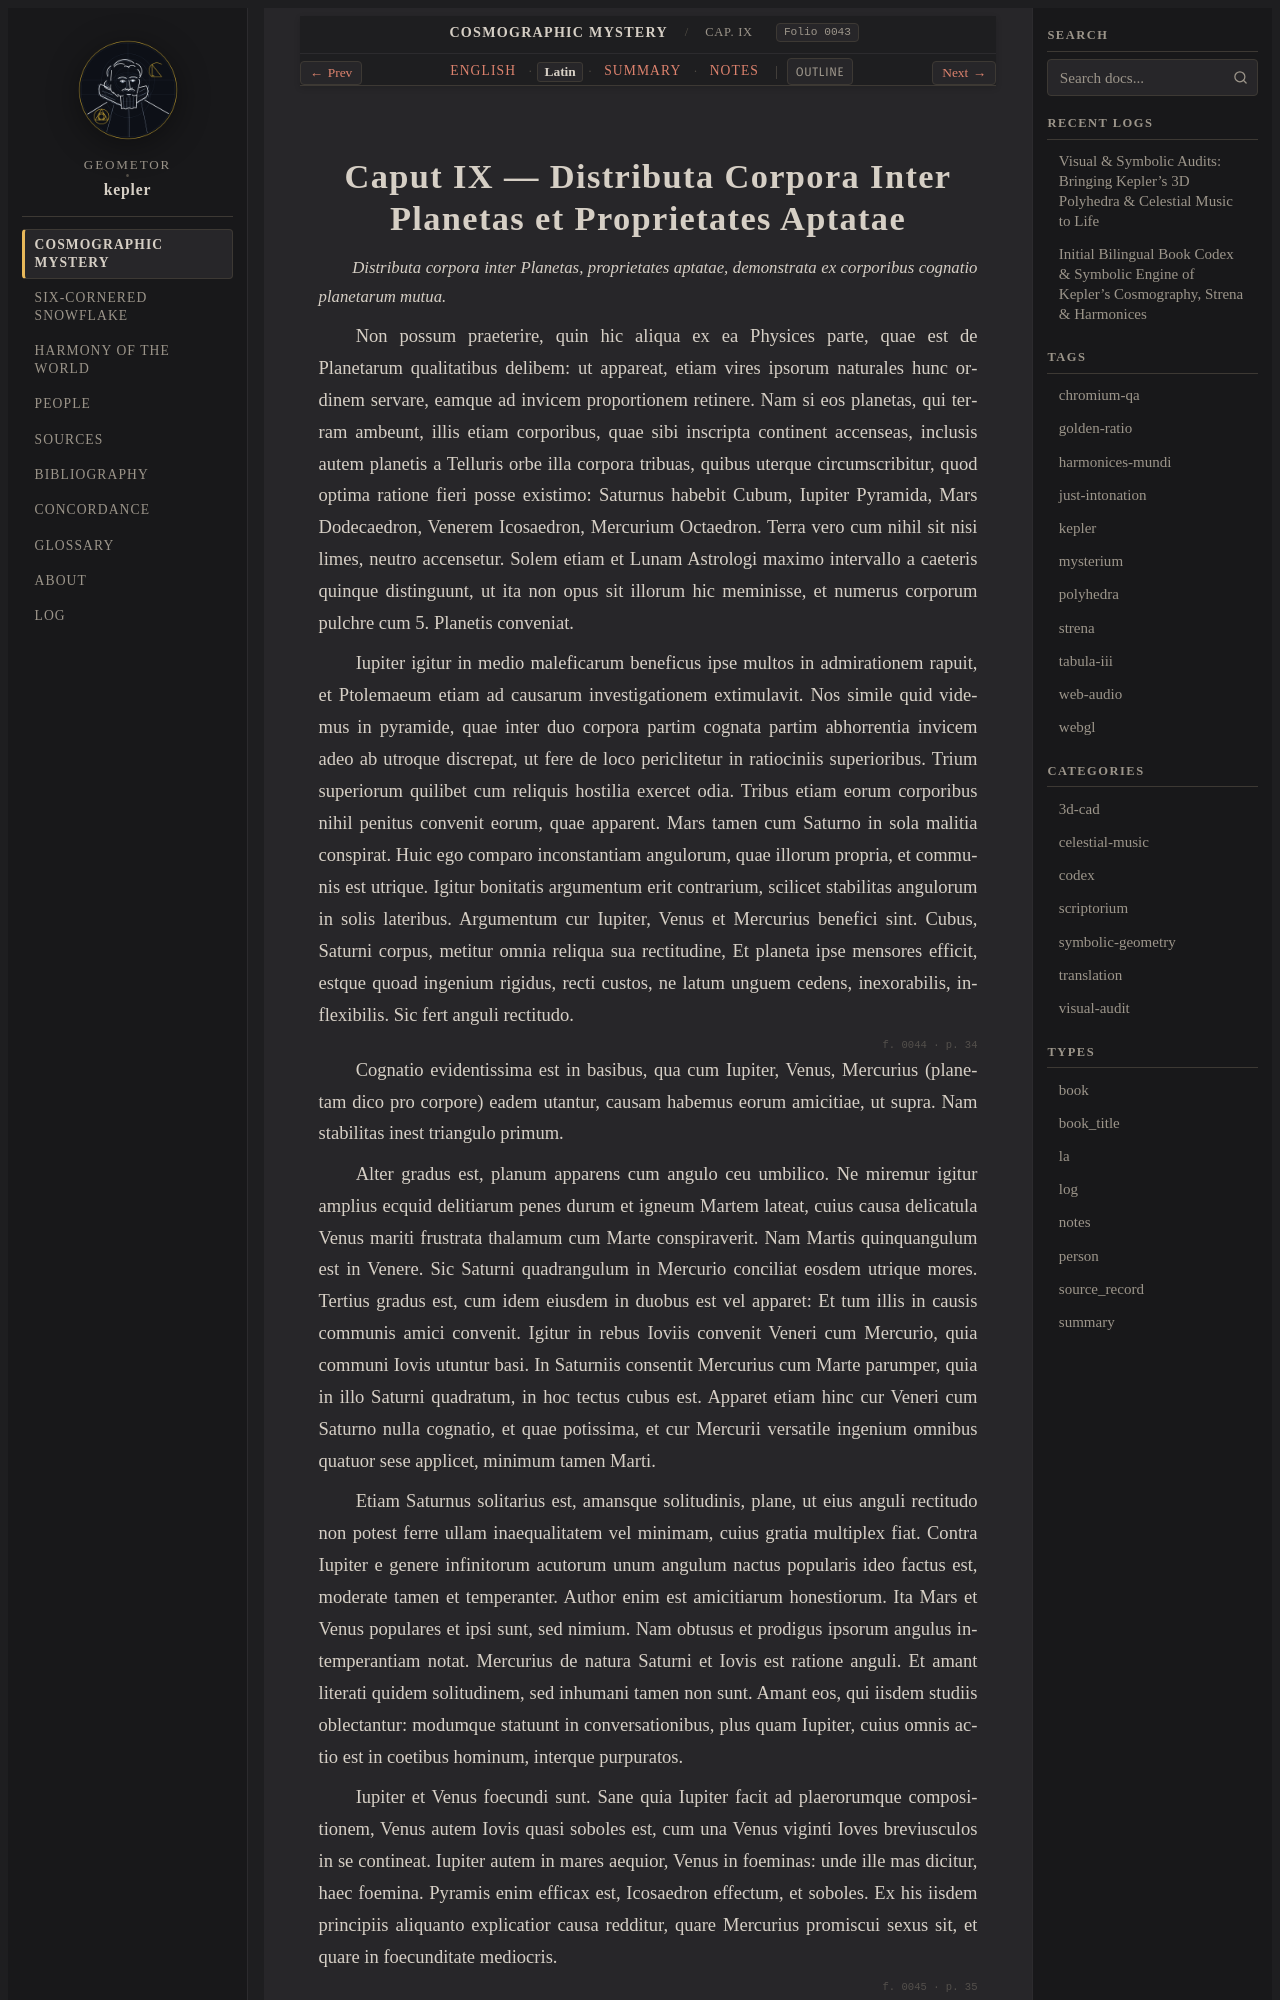

repository: geometor/kepler · page: mysterium_cosmographicum/cap_09/la.html · generator: sphinx

:type: la
:layout: book
:canonical_id: Cap. IX
:order: 10
:folio: mysterium_cosmographicum:0043

.. _mc-cap_09-la:

Caput IX — Distributa Corpora Inter Planetas et Proprietates Aptatae
====================================================================

.. folio:: mysterium_cosmographicum:0043
   :page: p. 33

.. rst-class:: latin-source

*Distributa corpora inter Planetas, proprietates aptatae, demonstrata ex corporibus cognatio planetarum mutua.*

Non possum praeterire, quin hic aliqua ex ea Physices parte, quae est de Planetarum qualitatibus delibem: ut appareat, etiam vires ipsorum naturales hunc ordinem servare, eamque ad invicem proportionem retinere. Nam si eos planetas, qui terram ambeunt, illis etiam corporibus, quae sibi inscripta continent accenseas, inclusis autem planetis a Telluris orbe illa corpora tribuas, quibus uterque circumscribitur, quod optima ratione fieri posse existimo: Saturnus habebit Cubum, Iupiter Pyramida, Mars Dodecaedron, Venerem Icosaedron, Mercurium Octaedron. Terra vero cum nihil sit nisi limes, neutro accensetur. Solem etiam et Lunam Astrologi maximo intervallo a caeteris quinque distinguunt, ut ita non opus sit illorum hic meminisse, et numerus corporum pulchre cum 5. Planetis conveniat.

Iupiter igitur in medio maleficarum beneficus ipse multos in admirationem rapuit, et Ptolemaeum etiam ad causarum investigationem extimulavit. Nos simile quid videmus in pyramide, quae inter duo corpora partim cognata partim abhorrentia invicem adeo ab utroque discrepat, ut fere de loco periclitetur in ratiociniis superioribus. Trium superiorum quilibet cum reliquis hostilia exercet odia. Tribus etiam eorum corporibus nihil penitus convenit eorum, quae apparent. Mars tamen cum Saturno in sola malitia conspirat. Huic ego comparo inconstantiam angulorum, quae illorum propria, et communis est utrique. Igitur bonitatis argumentum erit contrarium, scilicet stabilitas angulorum in solis lateribus. Argumentum cur Iupiter, Venus et Mercurius benefici sint. Cubus, Saturni corpus, metitur omnia reliqua sua rectitudine, Et planeta ipse mensores efficit, estque quoad ingenium rigidus, recti custos, ne latum unguem cedens, inexorabilis, inflexibilis. Sic fert anguli rectitudo.

.. folio:: mysterium_cosmographicum:0044
   :page: p. 34

Cognatio evidentissima est in basibus, qua cum Iupiter, Venus, Mercurius (planetam dico pro corpore) eadem utantur, causam habemus eorum amicitiae, ut supra. Nam stabilitas inest triangulo primum.

Alter gradus est, planum apparens cum angulo ceu umbilico. Ne miremur igitur amplius ecquid delitiarum penes durum et igneum Martem lateat, cuius causa delicatula Venus mariti frustrata thalamum cum Marte conspiraverit. Nam Martis quinquangulum est in Venere. Sic Saturni quadrangulum in Mercurio conciliat eosdem utrique mores. Tertius gradus est, cum idem eiusdem in duobus est vel apparet: Et tum illis in causis communis amici convenit. Igitur in rebus Ioviis convenit Veneri cum Mercurio, quia communi Iovis utuntur basi. In Saturniis consentit Mercurius cum Marte parumper, quia in illo Saturni quadratum, in hoc tectus cubus est. Apparet etiam hinc cur Veneri cum Saturno nulla cognatio, et quae potissima, et cur Mercurii versatile ingenium omnibus quatuor sese applicet, minimum tamen Marti.
